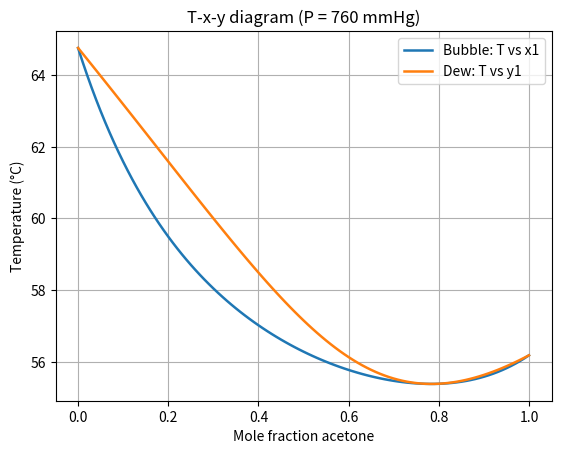
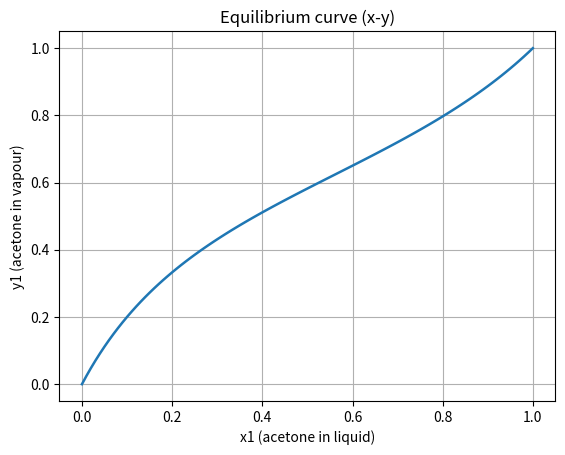

Write the Python code that produced these figures, in order.
import numpy as np
import matplotlib.pyplot as plt
from scipy.optimize import fsolve

# ============================================================
# Data (1 = acetone, 2 = methanol)
# ============================================================
P = 760.0  # mmHg

# Wilson parameters
W12 = 0.65675
W21 = 0.77204

# Antoine constants (T in °C, Psat in mmHg, log10 form)
# Psat = 10^(A - B/(T + C))
A1, B1, C1 = 7.02447, 1161.00, 224.00   # acetone
A2, B2, C2 = 7.87863, 1473.11, 230.00   # methanol


# ============================================================
# Helpers
# ============================================================
def antoine_psat(T, A, B, C):
    return 10.0 ** (A - (B / (T + C)))


def wilson_gammas(x1, W12, W21):
    x1 = float(np.clip(x1, 1e-14, 1 - 1e-14))
    x2 = 1.0 - x1

    ln_gamma1 = -np.log(x1 + W12 * x2) + x2 * (
        (W12 / (x1 + W12 * x2)) - (W21 / (W21 * x1 + x2))
    )
    ln_gamma2 = -np.log(x2 + W21 * x1) - x1 * (
        (W12 / (x1 + W12 * x2)) - (W21 / (W21 * x1 + x2))
    )
    return np.exp(ln_gamma1), np.exp(ln_gamma2)


def K_values(T, x1):
    g1, g2 = wilson_gammas(x1, W12, W21)
    P1sat = antoine_psat(T, A1, B1, C1)
    P2sat = antoine_psat(T, A2, B2, C2)
    K1 = g1 * P1sat / P
    K2 = g2 * P2sat / P
    return K1, K2, g1, g2, P1sat, P2sat


def robust_fsolve(fun, x0_list, tol=1e-10, maxfev=300):
    """
    Prova fsolve med flera startgissningar.
    Returnerar (sol, ier, msg). ier==1 betyder konvergens.
    """
    last = None
    for x0 in x0_list:
        sol, infodict, ier, msg = fsolve(fun, x0=x0, full_output=True, xtol=tol, maxfev=maxfev)
        last = (sol, ier, msg)
        if ier == 1 and np.all(np.isfinite(sol)):
            return sol, ier, msg
    return last


# ============================================================
# Bubble point: given x1, solve sum(y)=1
# y_i = gamma_i x_i Psat_i / P
# ============================================================
def bubble_residual(T, x1):
    x2 = 1.0 - x1
    g1, g2 = wilson_gammas(x1, W12, W21)
    P1sat = antoine_psat(T, A1, B1, C1)
    P2sat = antoine_psat(T, A2, B2, C2)
    y1 = g1 * x1 * P1sat / P
    y2 = g2 * x2 * P2sat / P
    return y1 + y2 - 1.0


def bubble_point_T_and_y(x1, T_guess=60.0):
    # flera startgissningar om det behövs
    x0s = [T_guess, 50.0, 60.0, 70.0]
    sol, ier, msg = robust_fsolve(lambda TT: bubble_residual(TT, x1), x0s)
    if ier != 1:
        raise RuntimeError(f"Bubble fsolve failed for x1={x1:.4g}: {msg}")

    T = float(sol[0]) if np.ndim(sol) else float(sol)

    x2 = 1.0 - x1
    g1, g2 = wilson_gammas(x1, W12, W21)
    P1sat = antoine_psat(T, A1, B1, C1)
    P2sat = antoine_psat(T, A2, B2, C2)

    y1 = g1 * x1 * P1sat / P
    y2 = g2 * x2 * P2sat / P
    ysum = y1 + y2
    return T, float(y1 / ysum), float(y2 / ysum)


# ============================================================
# Dew point: given y1, solve unknowns (T, x1)
# y1 = gamma1(x)*x1*Psat1(T)/P
# y2 = gamma2(x)*x2*Psat2(T)/P
# ============================================================
def dew_equations(X, y1):
    T, x1 = X
    x1 = float(np.clip(x1, 1e-14, 1 - 1e-14))
    x2 = 1.0 - x1
    y2 = 1.0 - y1

    g1, g2 = wilson_gammas(x1, W12, W21)
    P1sat = antoine_psat(T, A1, B1, C1)
    P2sat = antoine_psat(T, A2, B2, C2)

    eq1 = y1 - g1 * x1 * P1sat / P
    eq2 = y2 - g2 * x2 * P2sat / P
    return [eq1, eq2]


def dew_point_T_and_x(y1, T_guess=60.0, x_guess=None):
    if x_guess is None:
        x_guess = y1

    # prova flera startgissningar (ibland behövs det nära 0/1)
    x0s = [
        [T_guess, x_guess],
        [60.0, y1],
        [55.0, min(max(y1, 1e-3), 1 - 1e-3)],
        [65.0, min(max(y1, 1e-3), 1 - 1e-3)],
    ]

    sol, ier, msg = robust_fsolve(lambda X: dew_equations(X, y1), x0s)
    if ier != 1:
        raise RuntimeError(f"Dew fsolve failed for y1={y1:.4g}: {msg}")

    T, x1 = sol
    x1 = float(np.clip(x1, 1e-14, 1 - 1e-14))
    return float(T), x1


# ============================================================
# Flash: given z1 and beta=V/F, solve for (T, x1)
# Using Rachford-Rice + one consistency equation for x1
# ============================================================
def flash_equations(X, z1, beta):
    T, x1 = X
    x1 = float(np.clip(x1, 1e-14, 1 - 1e-14))
    z2 = 1.0 - z1

    K1, K2, *_ = K_values(T, x1)

    RR = (
        z1 * (K1 - 1.0) / (1.0 + beta * (K1 - 1.0))
        + z2 * (K2 - 1.0) / (1.0 + beta * (K2 - 1.0))
    )

    x1_from_z = z1 / (1.0 + beta * (K1 - 1.0))
    eq2 = x1 - x1_from_z
    return [RR, eq2]


def solve_flash(z1=0.5, beta=0.5, T_guess=60.0, x_guess=None):
    if x_guess is None:
        x_guess = z1

    x0s = [
        [T_guess, x_guess],
        [60.0, z1],
        [55.0, z1],
        [65.0, z1],
    ]

    sol, ier, msg = robust_fsolve(lambda X: flash_equations(X, z1, beta), x0s)
    if ier != 1:
        raise RuntimeError(f"Flash fsolve failed: {msg}")

    T, x1 = sol
    x1 = float(np.clip(x1, 1e-14, 1 - 1e-14))
    x2 = 1.0 - x1

    K1, K2, g1, g2, P1sat, P2sat = K_values(T, x1)

    y1 = K1 * x1
    y2 = K2 * x2
    ysum = y1 + y2
    y1 /= ysum
    y2 /= ysum

    alpha = (y1 / x1) / (y2 / x2)

    return {
        "T": float(T),
        "x1": x1,
        "x2": x2,
        "y1": float(y1),
        "y2": float(y2),
        "K1": float(K1),
        "K2": float(K2),
        "gamma1": float(g1),
        "gamma2": float(g2),
        "P1sat": float(P1sat),
        "P2sat": float(P2sat),
        "alpha": float(alpha),
    }


# ============================================================
# Main
# ============================================================
def main():
    # ----- Bubble curve -----
    x1_grid = np.linspace(1e-4, 1 - 1e-4, 101)
    Tb = np.zeros_like(x1_grid)
    y1_bub = np.zeros_like(x1_grid)

    T_guess = 60.0
    for i, x1 in enumerate(x1_grid):
        T, y1, _ = bubble_point_T_and_y(x1, T_guess=T_guess)
        Tb[i] = T
        y1_bub[i] = y1
        T_guess = T  # warm-start

    # ----- Dew curve -----
    y1_grid = np.linspace(1e-4, 1 - 1e-4, 101)
    Td = np.zeros_like(y1_grid)
    x1_dew = np.zeros_like(y1_grid)

    T_guess = 60.0
    x_guess = 0.5
    for i, y1 in enumerate(y1_grid):
        T, x1 = dew_point_T_and_x(y1, T_guess=T_guess, x_guess=x_guess)
        Td[i] = T
        x1_dew[i] = x1
        T_guess = T
        x_guess = x1

    # ----- Plots: T-x-y -----
    plt.figure()
    plt.plot(x1_grid, Tb, linewidth=1.8, label="Bubble: T vs x1")
    plt.plot(y1_grid, Td, linewidth=1.8, label="Dew: T vs y1")
    plt.xlabel("Mole fraction acetone")
    plt.ylabel("Temperature (°C)")
    plt.title("T-x-y diagram (P = 760 mmHg)")
    plt.grid(True)
    plt.legend()

    # ----- Plot: x-y -----
    plt.figure()
    plt.plot(x1_grid, y1_bub, linewidth=1.8)
    plt.xlabel("x1 (acetone in liquid)")
    plt.ylabel("y1 (acetone in vapour)")
    plt.title("Equilibrium curve (x-y)")
    plt.grid(True)

    # ----- Flash calculation -----
    z1 = 0.5
    beta = 0.5
    flash = solve_flash(z1=z1, beta=beta, T_guess=60.0, x_guess=z1)

    print("\n--- FLASH RESULT ---")
    print(f"P      = {P:.1f} mmHg")
    print(f"z1     = {z1:.3f}")
    print(f"beta   = {beta:.3f}  (V/F)")
    print(f"T      = {flash['T']:.4f} °C")
    print(f"x1     = {flash['x1']:.6f}")
    print(f"y1     = {flash['y1']:.6f}")
    print(f"alpha  = {flash['alpha']:.6f}")

    plt.show()


if __name__ == "__main__":
    main()